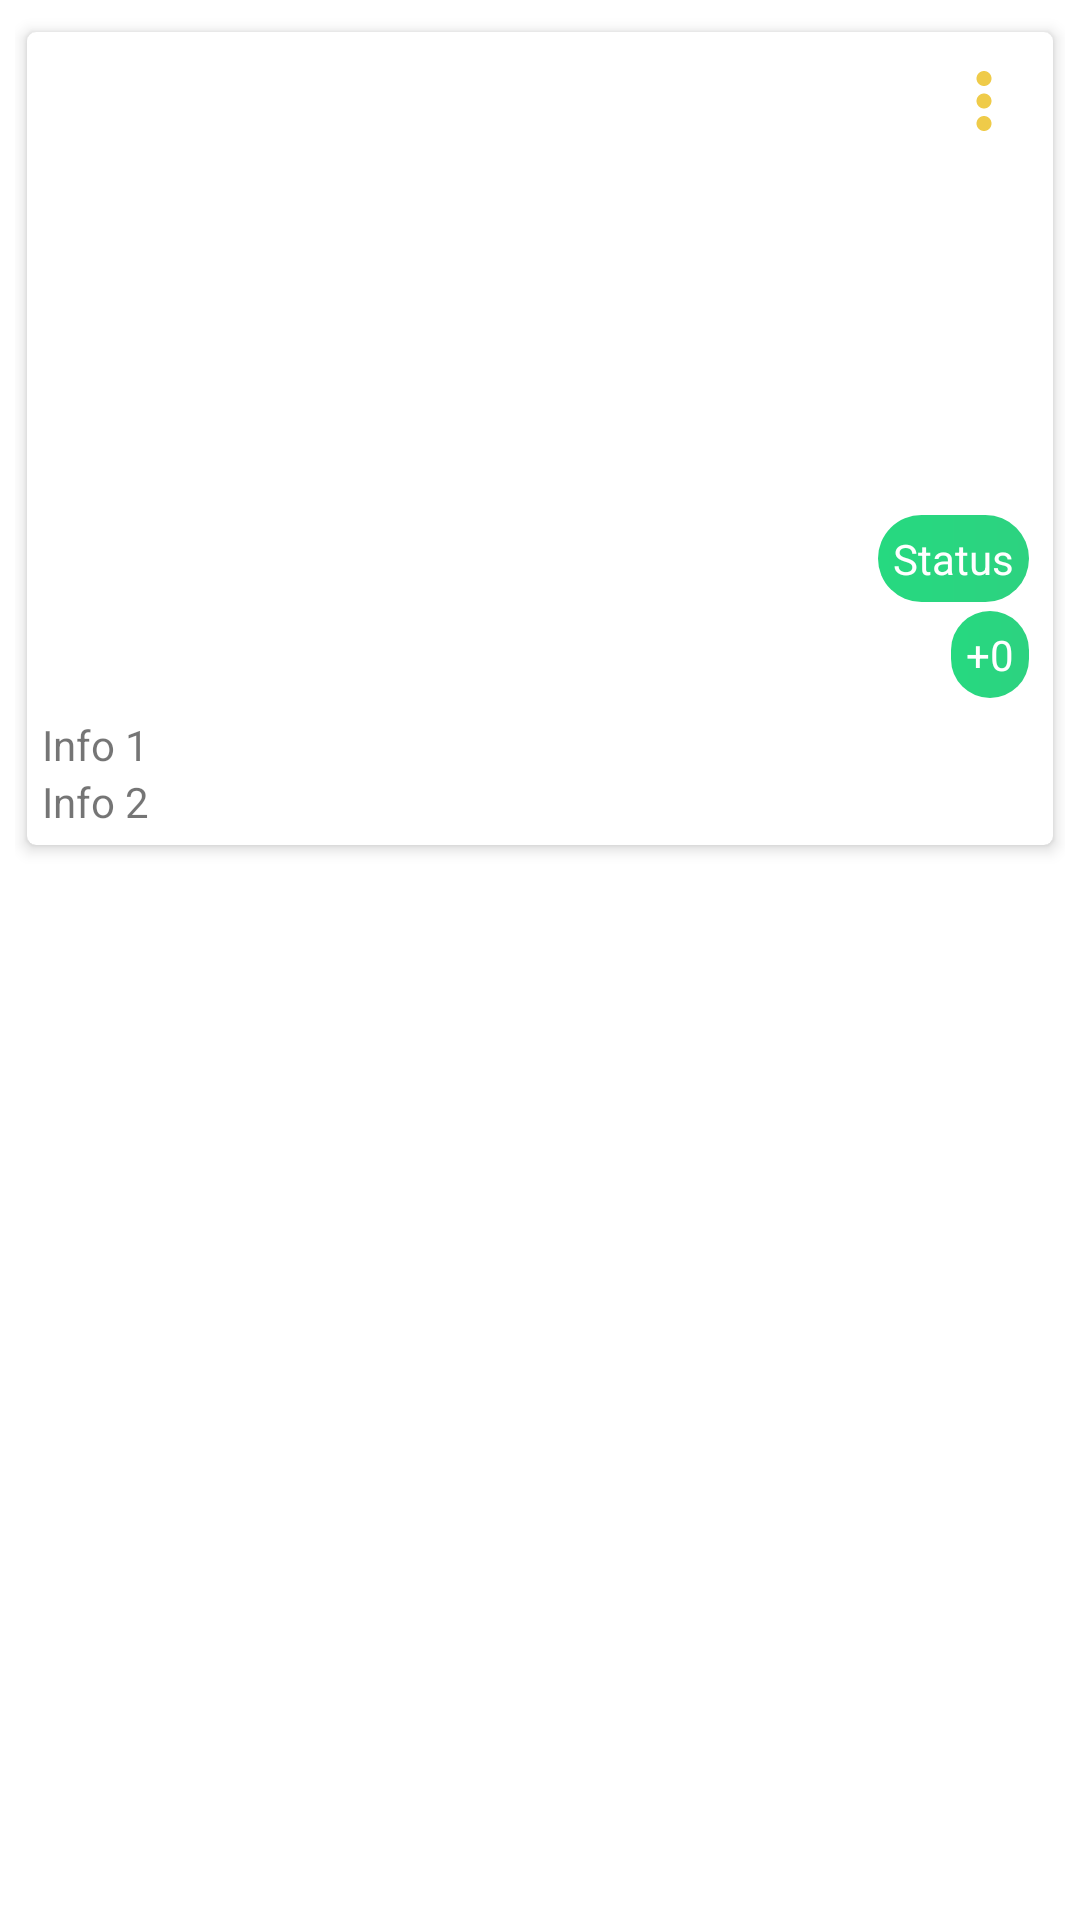

This screen was rendered from an Android layout file. Write that file and the resources it references.
<!-- AndroidManifest.xml: application theme Theme.Aassmr -->
<!-- res/layout/accnt_inqrs_my_inquiries_item.xml -->
<?xml version="1.0" encoding="utf-8"?>
<LinearLayout xmlns:android="http://schemas.android.com/apk/res/android"
    android:layout_width="match_parent"
    android:layout_height="wrap_content"
    xmlns:app="http://schemas.android.com/apk/res-auto"
    android:padding="5dp">

    <androidx.cardview.widget.CardView
        android:layout_width="match_parent"
        android:layout_height="wrap_content"
        app:cardUseCompatPadding="true"
        app:cardCornerRadius="3dp"
        app:cardElevation="3dp">
        <LinearLayout
            android:layout_width="match_parent"
            android:layout_height="wrap_content"
            android:orientation="vertical"
            android:padding="5dp">
            <LinearLayout
                android:id="@+id/linear3"
                android:layout_width="match_parent"
                android:layout_height="wrap_content"
                android:orientation="vertical"
                android:padding="3dp">
                <RelativeLayout
                    android:layout_width="wrap_content"
                    android:layout_height="wrap_content"
                    android:gravity="center">

                    <ImageView
                        android:id="@+id/propertyImage"
                        android:layout_width="match_parent"
                        android:layout_height="150dp"
                        android:src="@mipmap/ic_launcher"
                        android:layout_centerHorizontal="true"/>

                    <ImageView
                        android:id="@+id/threeDots"
                        android:layout_width="30dp"
                        android:layout_height="30dp"
                        android:src="@drawable/dot_more_vert_24"
                        android:layout_alignParentEnd="true"
                        android:layout_alignParentRight="true"
                        android:layout_centerHorizontal="false"/>
                </RelativeLayout>
                <TextView
                    android:id="@+id/txtStatus"
                    android:layout_width="wrap_content"
                    android:layout_height="wrap_content"
                    android:text="Status"
                    android:background="@drawable/status_badge"
                    android:layout_gravity="right"
                    android:padding="5dp"
                    android:textColor="@color/white"
                    android:layout_marginTop="3dp"
                    android:layout_marginBottom="3dp"/>
                <TextView
                    android:id="@+id/txtAssmptnCount"
                    android:layout_width="wrap_content"
                    android:layout_height="wrap_content"
                    android:text="+0"
                    android:background="@drawable/status_badge"
                    android:layout_gravity="right"
                    android:padding="5dp"
                    android:textColor="@color/white"
                    android:layout_marginBottom="3dp"/>
            </LinearLayout>

            <LinearLayout
                android:layout_width="match_parent"
                android:layout_height="wrap_content"
                android:orientation="vertical">
                <TextView
                    android:id="@+id/txtAssumerName"
                    android:layout_width="match_parent"
                    android:layout_height="wrap_content"
                    android:text="Info 1"/>
                <TextView
                    android:id="@+id/txtAssumerContacto"
                    android:layout_width="match_parent"
                    android:layout_height="wrap_content"
                    android:text="Info 2"/>
            </LinearLayout>
        </LinearLayout>
    </androidx.cardview.widget.CardView>
</LinearLayout>
<!-- resources referenced by this layout -->
<resources>
  <color name="white">#FFFFFFFF</color>
  <!-- drawable dot_more_vert_24 (drawable) -->
  <vector android:height="24dp" android:tint="#EFCB49"
      android:viewportHeight="24" android:viewportWidth="24"
      android:width="24dp" xmlns:android="http://schemas.android.com/apk/res/android">
      <path android:fillColor="@android:color/white" android:pathData="M12,8c1.1,0 2,-0.9 2,-2s-0.9,-2 -2,-2 -2,0.9 -2,2 0.9,2 2,2zM12,10c-1.1,0 -2,0.9 -2,2s0.9,2 2,2 2,-0.9 2,-2 -0.9,-2 -2,-2zM12,16c-1.1,0 -2,0.9 -2,2s0.9,2 2,2 2,-0.9 2,-2 -0.9,-2 -2,-2z"/>
  </vector>
  <!-- drawable status_badge (drawable) -->
  <?xml version="1.0" encoding="utf-8"?>
  <ripple xmlns:android="http://schemas.android.com/apk/res/android"
      android:color="#103672"> 
      <item android:id="@android:id/addToDictionary">
          <shape android:shape="rectangle">
              <gradient
                  android:endColor="#2dd280"
                  android:startColor="#26d980"
                  android:type="linear" />
              <corners android:radius="100dp" />
          </shape>
      </item>
  </ripple>
  <style name="Theme.Aassmr" parent="Theme.MaterialComponents.DayNight.DarkActionBar">
          
          <item name="colorPrimary">@color/purple_500</item>
          <item name="colorPrimaryVariant">@color/purple_700</item>
          <item name="colorOnPrimary">@color/white</item>
          
          <item name="colorSecondary">@color/teal_200</item>
          <item name="colorSecondaryVariant">@color/teal_700</item>
          <item name="colorOnSecondary">@color/black</item>
          
          <item name="android:statusBarColor" tools:targetApi="21">?attr/colorPrimaryVariant</item>
          
      </style>
  <color name="purple_500">#FF6200EE</color>
  <color name="purple_700">#FF3700B3</color>
  <color name="teal_200">#FF03DAC5</color>
  <color name="teal_700">#FF018786</color>
  <color name="black">#FF000000</color>
</resources>
